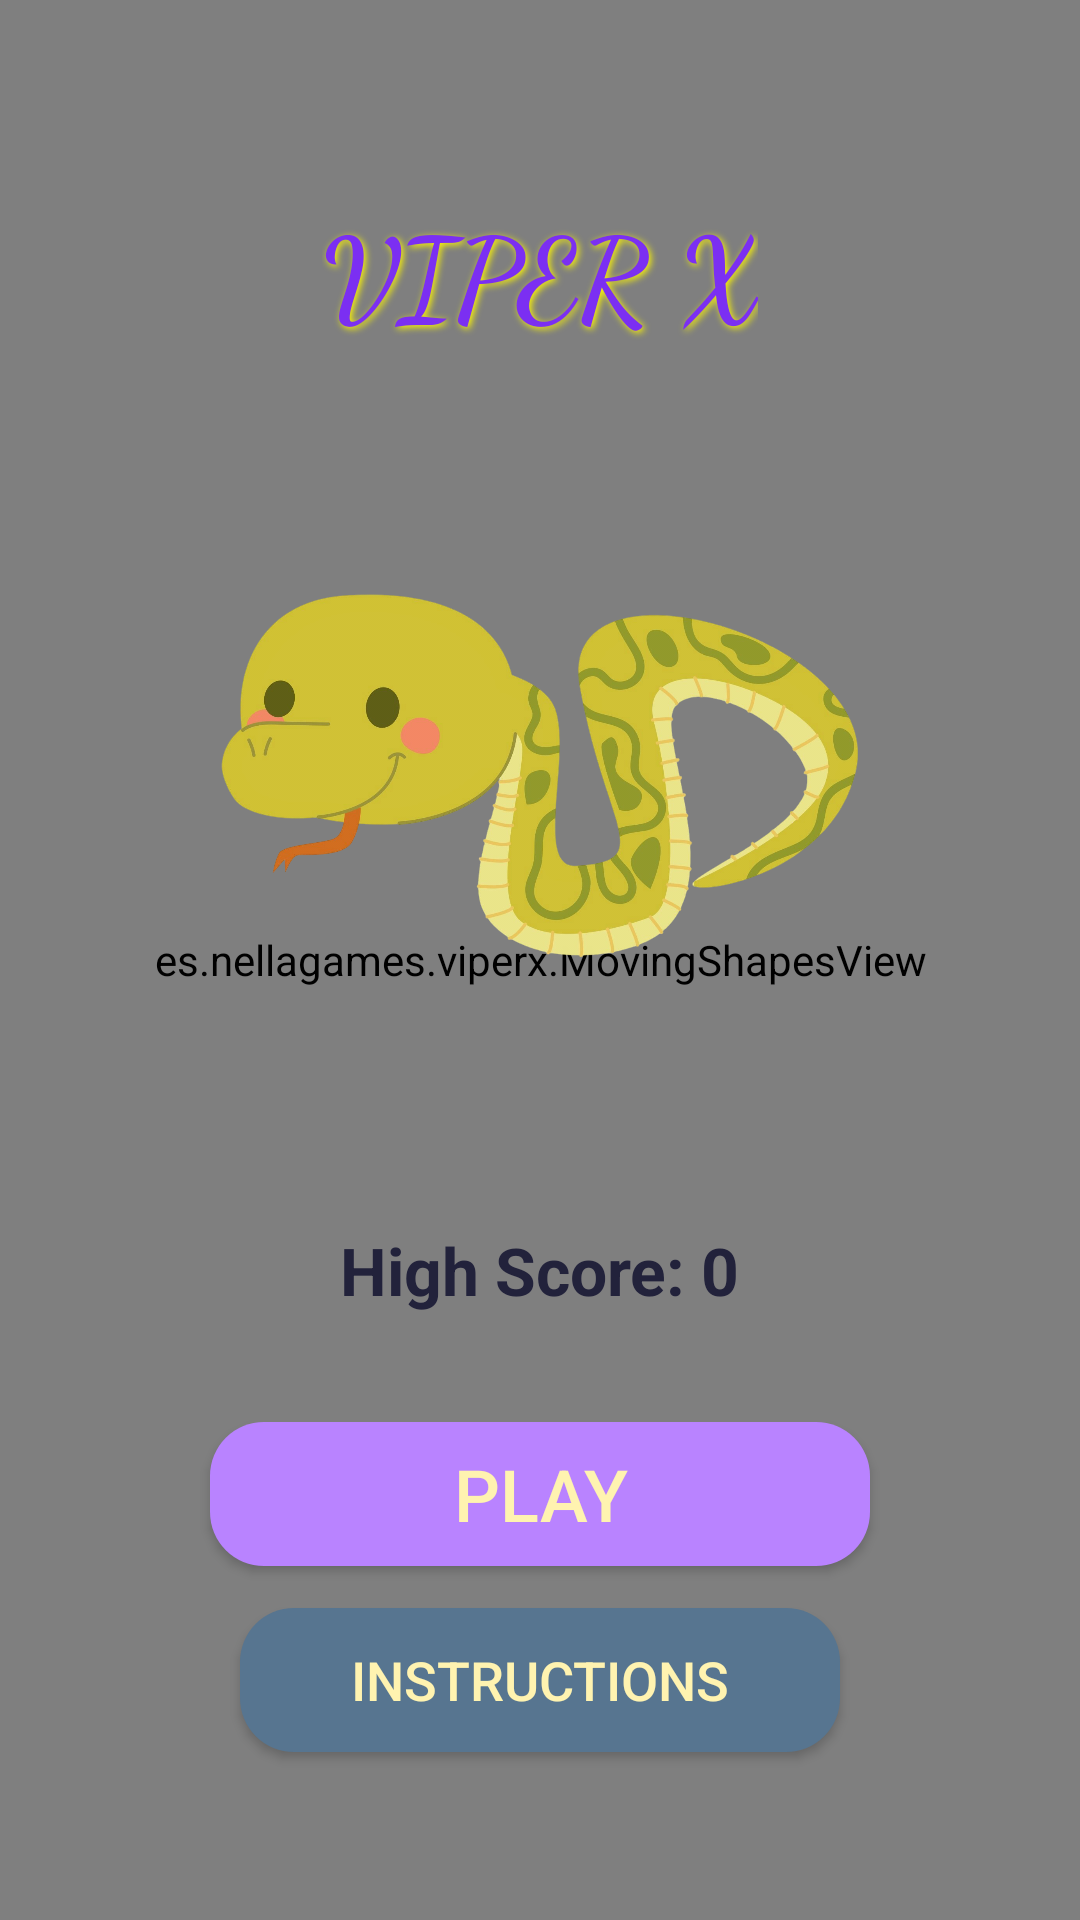

This screen was rendered from an Android layout file. Write that file and the resources it references.
<!-- AndroidManifest.xml: application theme Theme.ViperX -->
<!-- res/layout/activity_main.xml -->
<?xml version="1.0" encoding="utf-8"?>
<FrameLayout xmlns:android="http://schemas.android.com/apk/res/android"
    android:id="@+id/rootFrame"
    android:layout_width="match_parent"
    android:layout_height="match_parent"
    android:background="@drawable/background_fun_gradient">

    
    <es.nellagames.viperx.MovingShapesView
        android:id="@+id/animatedBackground"
        android:layout_width="match_parent"
        android:layout_height="match_parent" />

    
    <FrameLayout
        android:id="@+id/gameLayer"
        android:layout_width="match_parent"
        android:layout_height="match_parent"
        android:visibility="gone">

        
        <LinearLayout
            android:layout_width="match_parent"
            android:layout_height="match_parent"
            android:orientation="vertical"
            android:paddingLeft="16dp"
            android:paddingRight="16dp"
            android:paddingTop="8dp"
            android:paddingBottom="16dp">



            
            <es.nellagames.viperx.GameView
                android:id="@+id/gameView"
                android:layout_width="match_parent"
                android:layout_height="0dp"
                android:layout_weight="1"
                android:visibility="visible" />

        </LinearLayout>
    </FrameLayout>
    <FrameLayout
        android:id="@+id/instructionsLayer"
        android:layout_width="match_parent"
        android:layout_height="match_parent"
        android:visibility="gone">

        
        <View
            android:layout_width="match_parent"
            android:layout_height="match_parent"
            android:background="#1A000000" />

        
        <LinearLayout
            android:layout_width="match_parent"
            android:layout_height="match_parent"
            android:gravity="center"
            android:padding="24dp"
            android:orientation="vertical">

            
            <LinearLayout
                android:layout_width="match_parent"
                android:layout_height="wrap_content"
                android:maxWidth="800dp"
                android:layout_gravity="center"
                android:layout_marginStart="24dp"

                android:layout_marginEnd="24dp"
                android:gravity="center"
                android:orientation="vertical">

                <LinearLayout
                    android:layout_width="match_parent"
                    android:layout_height="wrap_content"
                    android:orientation="vertical"
                    android:padding="22dp"
                    android:background="@drawable/bg_glass_card"
                    android:layout_marginStart="24dp"
                    android:layout_marginEnd="24dp"                    android:elevation="8dp">

                    
                    <TextView
                        android:layout_width="wrap_content"
                        android:layout_height="wrap_content"
                        android:text="📖 How to play"
                        android:textSize="30sp"
                    android:textStyle="bold"
                    android:textColor="#FFFFFFFF"
                    android:shadowColor="#80000000"
                    android:shadowDx="0"
                    android:shadowDy="2"
                    android:shadowRadius="6"
                    android:layout_gravity="center_horizontal"
                    android:layout_marginBottom="12dp" />

                    
                    <TextView
                        android:layout_width="match_parent"
                        android:layout_height="wrap_content"
                        android:text="Master the basics and aim for the best score!"
                        android:textSize="18sp"
                    android:textColor="#F2FFFFFF"
                    android:gravity="center"
                    android:layout_marginBottom="14dp" />

                    
                    <View
                        android:layout_width="72dp"
                        android:layout_height="3dp"
                        android:layout_gravity="center_horizontal"
                        android:background="@drawable/divider_accent"
                        android:layout_marginBottom="18dp" />

                    
                    <TextView
                        android:layout_width="match_parent"
                        android:layout_height="wrap_content"
                        android:text="• Swipe to move the snake\n• Eat the right answer and bonus food\n• Avoid crashing into yourself or walls"
                        android:textSize="20sp"
                    android:textColor="#FFFFFFFF"
                    android:lineSpacingExtra="8dp"
                    android:layout_marginBottom="14dp" />

                    
                    <LinearLayout
                        android:layout_width="match_parent"
                        android:layout_height="wrap_content"
                        android:orientation="vertical"
                        android:background="@drawable/bg_tip"
                        android:padding="14dp"
                        android:layout_marginBottom="12dp">

                        <TextView
                            android:layout_width="wrap_content"
                            android:layout_height="wrap_content"
                            android:text="Pro tips"
                            android:textStyle="bold"
                            android:textColor="#84F7FF"
                        android:textSize="18sp"
                        android:layout_marginBottom="6dp" />

                        <TextView
                            android:layout_width="match_parent"
                            android:layout_height="wrap_content"
                            android:text="• Plan your path ahead\n• Math answers grow the snake\n• Bonus gives extra points"
                            android:textSize="16sp"
                        android:textColor="#FFFFFFFF"
                        android:lineSpacingExtra="6dp" />
                    </LinearLayout>

                    
                    <Button
                        android:id="@+id/backFromInstructionsButton"
                        android:layout_width="match_parent"
                        android:layout_height="56dp"
                        android:text="BACK"
                        android:textAllCaps="false"
                        android:textStyle="bold"
                        android:textSize="20sp"
                    android:background="@drawable/btn_primary_gradient"
                    android:textColor="#FFFFFFFF"
                    android:layout_marginTop="4dp" />

                    
                    <TextView
                        android:layout_width="match_parent"
                        android:layout_height="wrap_content"
                        android:text="Tap BACK to return to the menu"
                        android:textSize="14sp"
                    android:textColor="#E6FFFFFF"
                    android:gravity="center"
                    android:layout_marginTop="10dp" />
                </LinearLayout>
            </LinearLayout>
        </LinearLayout>
    </FrameLayout>



    
    <LinearLayout
        android:id="@+id/menuLayer"
        android:layout_width="match_parent"
        android:layout_height="match_parent"
        android:orientation="vertical"
        android:gravity="center"
        android:background="@android:color/transparent"
        android:visibility="visible">

        <TextView
            android:id="@+id/gameTitle"
            android:layout_width="wrap_content"
            android:layout_height="wrap_content"
            android:text="VIPER X"
            android:textSize="38sp"
            android:textStyle="bold"
            android:fontFamily="cursive"
            android:textColor="#7B2FF2"
            android:shadowColor="#fff800"
            android:shadowDx="2"
            android:shadowDy="2"
            android:shadowRadius="6"
            android:paddingBottom="12dp"
            android:paddingTop="8dp"
            android:background="@android:color/transparent"/>

        <ImageView
            android:src="@drawable/snake"
            android:layout_width="260dp"
            android:layout_height="260dp"
            android:layout_marginBottom="4dp"
            android:contentDescription="Snake"/>

        <TextView
            android:id="@+id/highScoreLabel"
            android:layout_width="wrap_content"
            android:layout_height="wrap_content"
            android:text="High Score: 0"
            android:textSize="22sp"
            android:textColor="#22223B"
            android:layout_margin="16dp"
            android:textStyle="bold"/>

        <Button
            android:id="@+id/playButton"
            android:layout_width="220dp"
            android:layout_height="wrap_content"
            android:text="PLAY"
            android:background="@drawable/rounded_btn"
            android:textSize="24sp"
            android:backgroundTint="#B983FF"
            android:textColor="#fff3b0"
            android:layout_marginTop="20dp"
            android:layout_marginBottom="6dp"/>

        <Button
            android:id="@+id/instructionsButton"
            android:layout_width="200dp"
            android:layout_height="wrap_content"
            android:text="Instructions"
            android:background="@drawable/rounded_btn"
            android:textSize="18sp"
            android:backgroundTint="#577590"
            android:textColor="#fff3b0"
            android:layout_marginTop="8dp"/>
    </LinearLayout>
</FrameLayout>
<!-- resources referenced by this layout -->
<resources>
  <!-- drawable background_fun_gradient (drawable) -->
  <?xml version="1.0" encoding="utf-8"?>
  <shape xmlns:android="http://schemas.android.com/apk/res/android">
      <gradient
          android:type="linear"
          android:angle="135"
          android:startColor="#B983FF"
      android:centerColor="#94D0FF"
      android:endColor="#F5D061"
      android:gradientRadius="800"/>
  </shape>
  <!-- drawable bg_glass_card (drawable) -->
  <layer-list xmlns:android="http://schemas.android.com/apk/res/android">
      <item>
          <shape android:shape="rectangle">
              <solid android:color="#33FFFFFF"/>
              <corners android:radius="18dp"/>
              <stroke android:width="1dp" android:color="#55FFFFFF"/>
          </shape>
      </item>
      <item android:top="2dp" android:left="2dp" android:right="2dp" android:bottom="2dp">
          <shape android:shape="rectangle">
              <solid android:color="#22FFFFFF"/>
              <corners android:radius="16dp"/>
          </shape>
      </item>
  </layer-list>
  <!-- drawable bg_tip (drawable) -->
  <shape xmlns:android="http://schemas.android.com/apk/res/android" android:shape="rectangle">
      <solid android:color="#2626375A"/>
      <corners android:radius="14dp"/>
      <stroke android:width="1dp" android:color="#40B983FF"/>
  </shape>
  <!-- drawable btn_primary_gradient (drawable) -->
  <ripple xmlns:android="http://schemas.android.com/apk/res/android"
      android:color="#33FFFFFF">
      <item>
          <shape android:shape="rectangle">
              <gradient
                  android:startColor="#FF7B2FF2"
                  android:endColor="#FFB983FF"
                  android:angle="0"/>
              <corners android:radius="16dp"/>
              <padding
                  android:left="12dp"
                  android:top="8dp"
                  android:right="12dp"
                  android:bottom="8dp"/>
          </shape>
      </item>
  </ripple>
  <!-- drawable divider_accent (drawable) -->
  <shape xmlns:android="http://schemas.android.com/apk/res/android" android:shape="rectangle">
      <size android:height="2dp"/>
      <gradient
          android:startColor="#9F7B2FF2"
          android:centerColor="#FFB983FF"
          android:endColor="#9F7B2FF2"
          android:angle="0"/>
      <corners android:radius="2dp"/>
  </shape>
  <!-- drawable rounded_btn (drawable) -->
  <shape xmlns:android="http://schemas.android.com/apk/res/android"
      android:shape="rectangle">
      <corners android:radius="18dp" />
      <solid android:color="#B983FF" />
  </shape>
  <!-- drawable snake: png bitmap (drawable, 680327 bytes) -->
  <style name="Theme.ViperX" parent="Base.Theme.ViperX" />
  <style name="Base.Theme.ViperX" parent="Theme.Material3.DayNight.NoActionBar">
          
          
      </style>
</resources>
